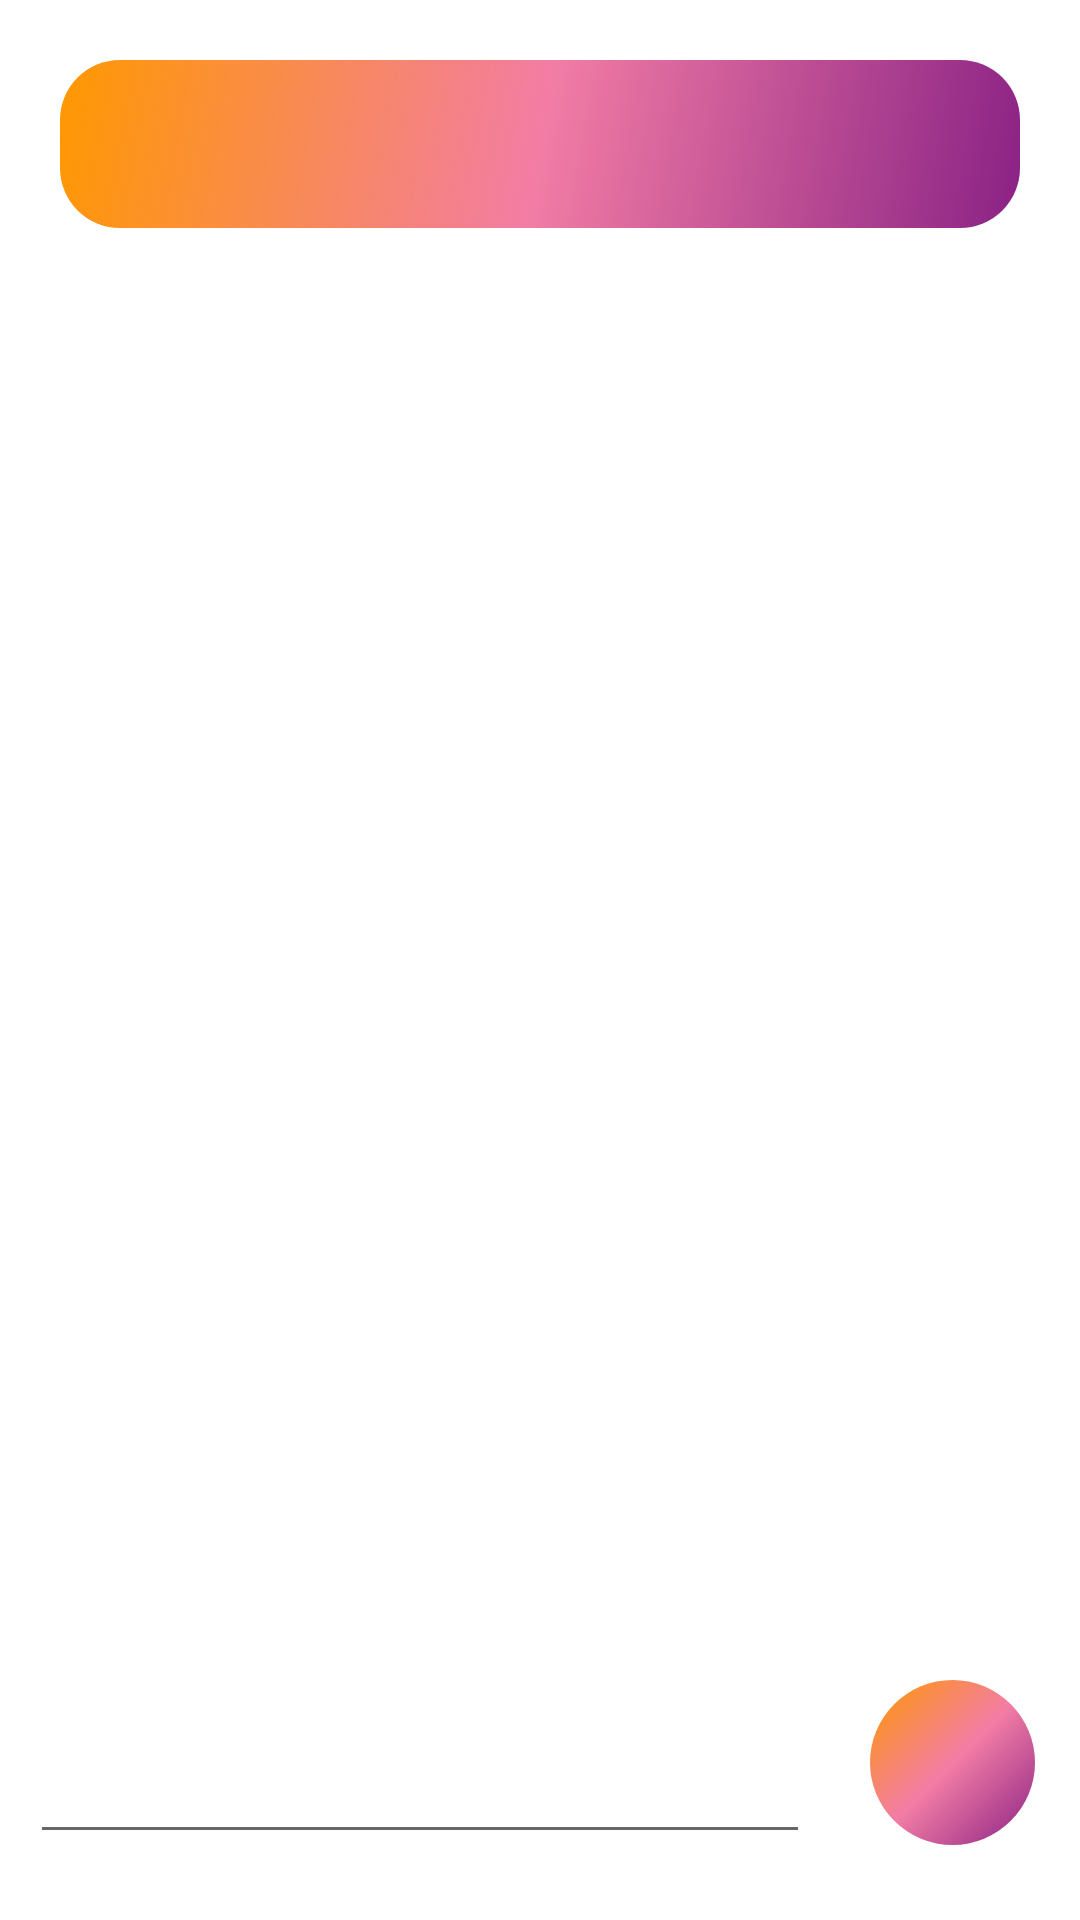

This screen was rendered from an Android layout file. Write that file and the resources it references.
<!-- AndroidManifest.xml: application theme Theme.IBookSocialNetwork -->
<!-- res/layout/activity_my_message.xml -->
<?xml version="1.0" encoding="utf-8"?>
<androidx.constraintlayout.widget.ConstraintLayout xmlns:android="http://schemas.android.com/apk/res/android"
    xmlns:app="http://schemas.android.com/apk/res-auto"
    xmlns:tools="http://schemas.android.com/tools"
    android:layout_width="match_parent"
    android:layout_height="match_parent"
    android:padding="10dp">

    <androidx.appcompat.widget.Toolbar
        android:id="@+id/toolbar"
        android:layout_width="match_parent"
        android:layout_height="wrap_content"
        android:layout_marginStart="10dp"
        android:layout_marginTop="10dp"
        android:layout_marginEnd="10dp"
        android:background="@drawable/tool_background"
        android:minHeight="?attr/actionBarSize"
        android:theme="?attr/actionBarTheme"
        app:layout_constraintEnd_toEndOf="parent"
        app:layout_constraintStart_toStartOf="parent"
        app:layout_constraintTop_toTopOf="parent" />

    <TextView
        android:id="@+id/toolbarNumber"
        android:layout_width="0dp"
        android:layout_height="0dp"
        android:layout_marginStart="20dp"
        android:layout_marginTop="20dp"
        android:layout_marginEnd="20dp"
        android:layout_marginBottom="20dp"
        app:autoSizeTextType="uniform"
        app:layout_constraintBottom_toTopOf="@+id/messengerView"
        app:layout_constraintEnd_toEndOf="parent"
        app:layout_constraintStart_toStartOf="@+id/toolbar"
        app:layout_constraintTop_toTopOf="parent" />

    <androidx.recyclerview.widget.RecyclerView
        android:id="@+id/messengerView"
        android:layout_width="match_parent"
        android:layout_height="0dp"
        android:layout_marginTop="10dp"
        android:layout_marginBottom="10dp"
        app:layout_constraintBottom_toTopOf="@+id/constraintLayout"
        app:layout_constraintEnd_toEndOf="parent"
        app:layout_constraintStart_toStartOf="parent"
        app:layout_constraintTop_toBottomOf="@+id/toolbar">

    </androidx.recyclerview.widget.RecyclerView>

    <androidx.constraintlayout.widget.ConstraintLayout
        android:id="@+id/constraintLayout"
        android:layout_width="0dp"
        android:layout_height="wrap_content"
        app:layout_constraintBottom_toBottomOf="parent"
        app:layout_constraintEnd_toEndOf="parent"
        app:layout_constraintStart_toStartOf="parent"
        app:layout_constraintTop_toBottomOf="parent">

        <androidx.appcompat.widget.AppCompatButton
            android:id="@+id/sendButton"
            android:layout_width="55dp"
            android:layout_height="55dp"
            android:layout_marginTop="10dp"
            android:layout_marginEnd="5dp"
            android:layout_marginBottom="95dp"
            android:background="@drawable/oval_buttons"
            android:forceHasOverlappingRendering="false"
            android:foreground="@drawable/ic_arrow_back_black_24dp"
            android:padding="10dp"
            app:layout_constraintBottom_toBottomOf="parent"
            app:layout_constraintEnd_toEndOf="parent"
            app:layout_constraintTop_toTopOf="parent"
            tools:ignore="SpeakableTextPresentCheck" />

        <EditText
            android:id="@+id/myMessage"
            android:layout_width="0dp"
            android:layout_height="0dp"
            android:layout_marginTop="5dp"
            android:layout_marginEnd="20dp"
            android:layout_marginBottom="92dp"
            android:autofillHints=""
            android:inputType="textAutoCorrect"
            app:layout_constraintBottom_toBottomOf="parent"
            app:layout_constraintEnd_toStartOf="@+id/sendButton"
            app:layout_constraintStart_toStartOf="parent"
            app:layout_constraintTop_toTopOf="parent"
            tools:ignore="LabelFor,SpeakableTextPresentCheck" />

    </androidx.constraintlayout.widget.ConstraintLayout>

</androidx.constraintlayout.widget.ConstraintLayout>
<!-- resources referenced by this layout -->
<resources>
  <!-- drawable ic_arrow_back_black_24dp (drawable-v24) -->
  <vector xmlns:android="http://schemas.android.com/apk/res/android"
      android:width="20dp"
      android:height="20dp"
      android:viewportWidth="24.0"
      android:viewportHeight="24.0">
      <path
          android:fillColor="#FFFF"
          android:pathData="M12,4l-1.41,1.41L16.17,11H4v2h12.17l-5.58,5.59L12,20l8,-8z"/>
  </vector>
  <!-- drawable oval_buttons (drawable) -->
  <?xml version="1.0" encoding="utf-8"?>
  <selector
      xmlns:android="http://schemas.android.com/apk/res/android" android:padding="10dp">
      <item>
          <shape android:shape="oval">
              <gradient
                  android:angle = "315"
                  android:startColor = "#FF9800"
                  android:centerColor = "#94E91E63"
                  android:endColor = "#8A2285"
                  android:type = "linear" />
          </shape>
      </item>
  </selector>
  <!-- drawable tool_background (drawable) -->
  <?xml version="1.0" encoding="utf-8"?>
  <shape xmlns:android="http://schemas.android.com/apk/res/android" android:shape="rectangle" android:padding="10dp">
      <gradient
          android:angle = "315"
          android:startColor = "#FF9800"
          android:centerColor = "#94E91E63"
          android:endColor = "#8A2285"
          android:type = "linear" />
      <corners
          android:bottomRightRadius="20dp"
          android:bottomLeftRadius="20dp"
          android:topLeftRadius="20dp"
          android:topRightRadius="20dp"/>
  </shape>
  
      
  <style name="Theme.IBookSocialNetwork" parent="Theme.MaterialComponents.DayNight.NoActionBar">
          
          <item name="colorPrimary">@color/black</item>
          <item name="colorPrimaryVariant">@color/purple_700</item>
          <item name="colorOnPrimary">@color/white</item>
          
          <item name="colorSecondary">@color/teal_200</item>
          <item name="colorSecondaryVariant">@color/teal_700</item>
          <item name="colorOnSecondary">@color/white</item>
          
          <item name="android:statusBarColor" tools:targetApi="l">?attr/colorPrimaryVariant</item>
          
          <item name="auth_color">#CCC8C8</item>
          <item name="auth_color1">#D7D9E0</item>
          <item name="auth_color2">#8F9199</item>
      </style>
  <color name="black">#FF000000</color>
  <color name="purple_700">@color/black</color>
  <color name="white">#FFFFFFFF</color>
  <color name="teal_200">#FF9800</color>
  <color name="teal_700">#FF018786</color>
</resources>
